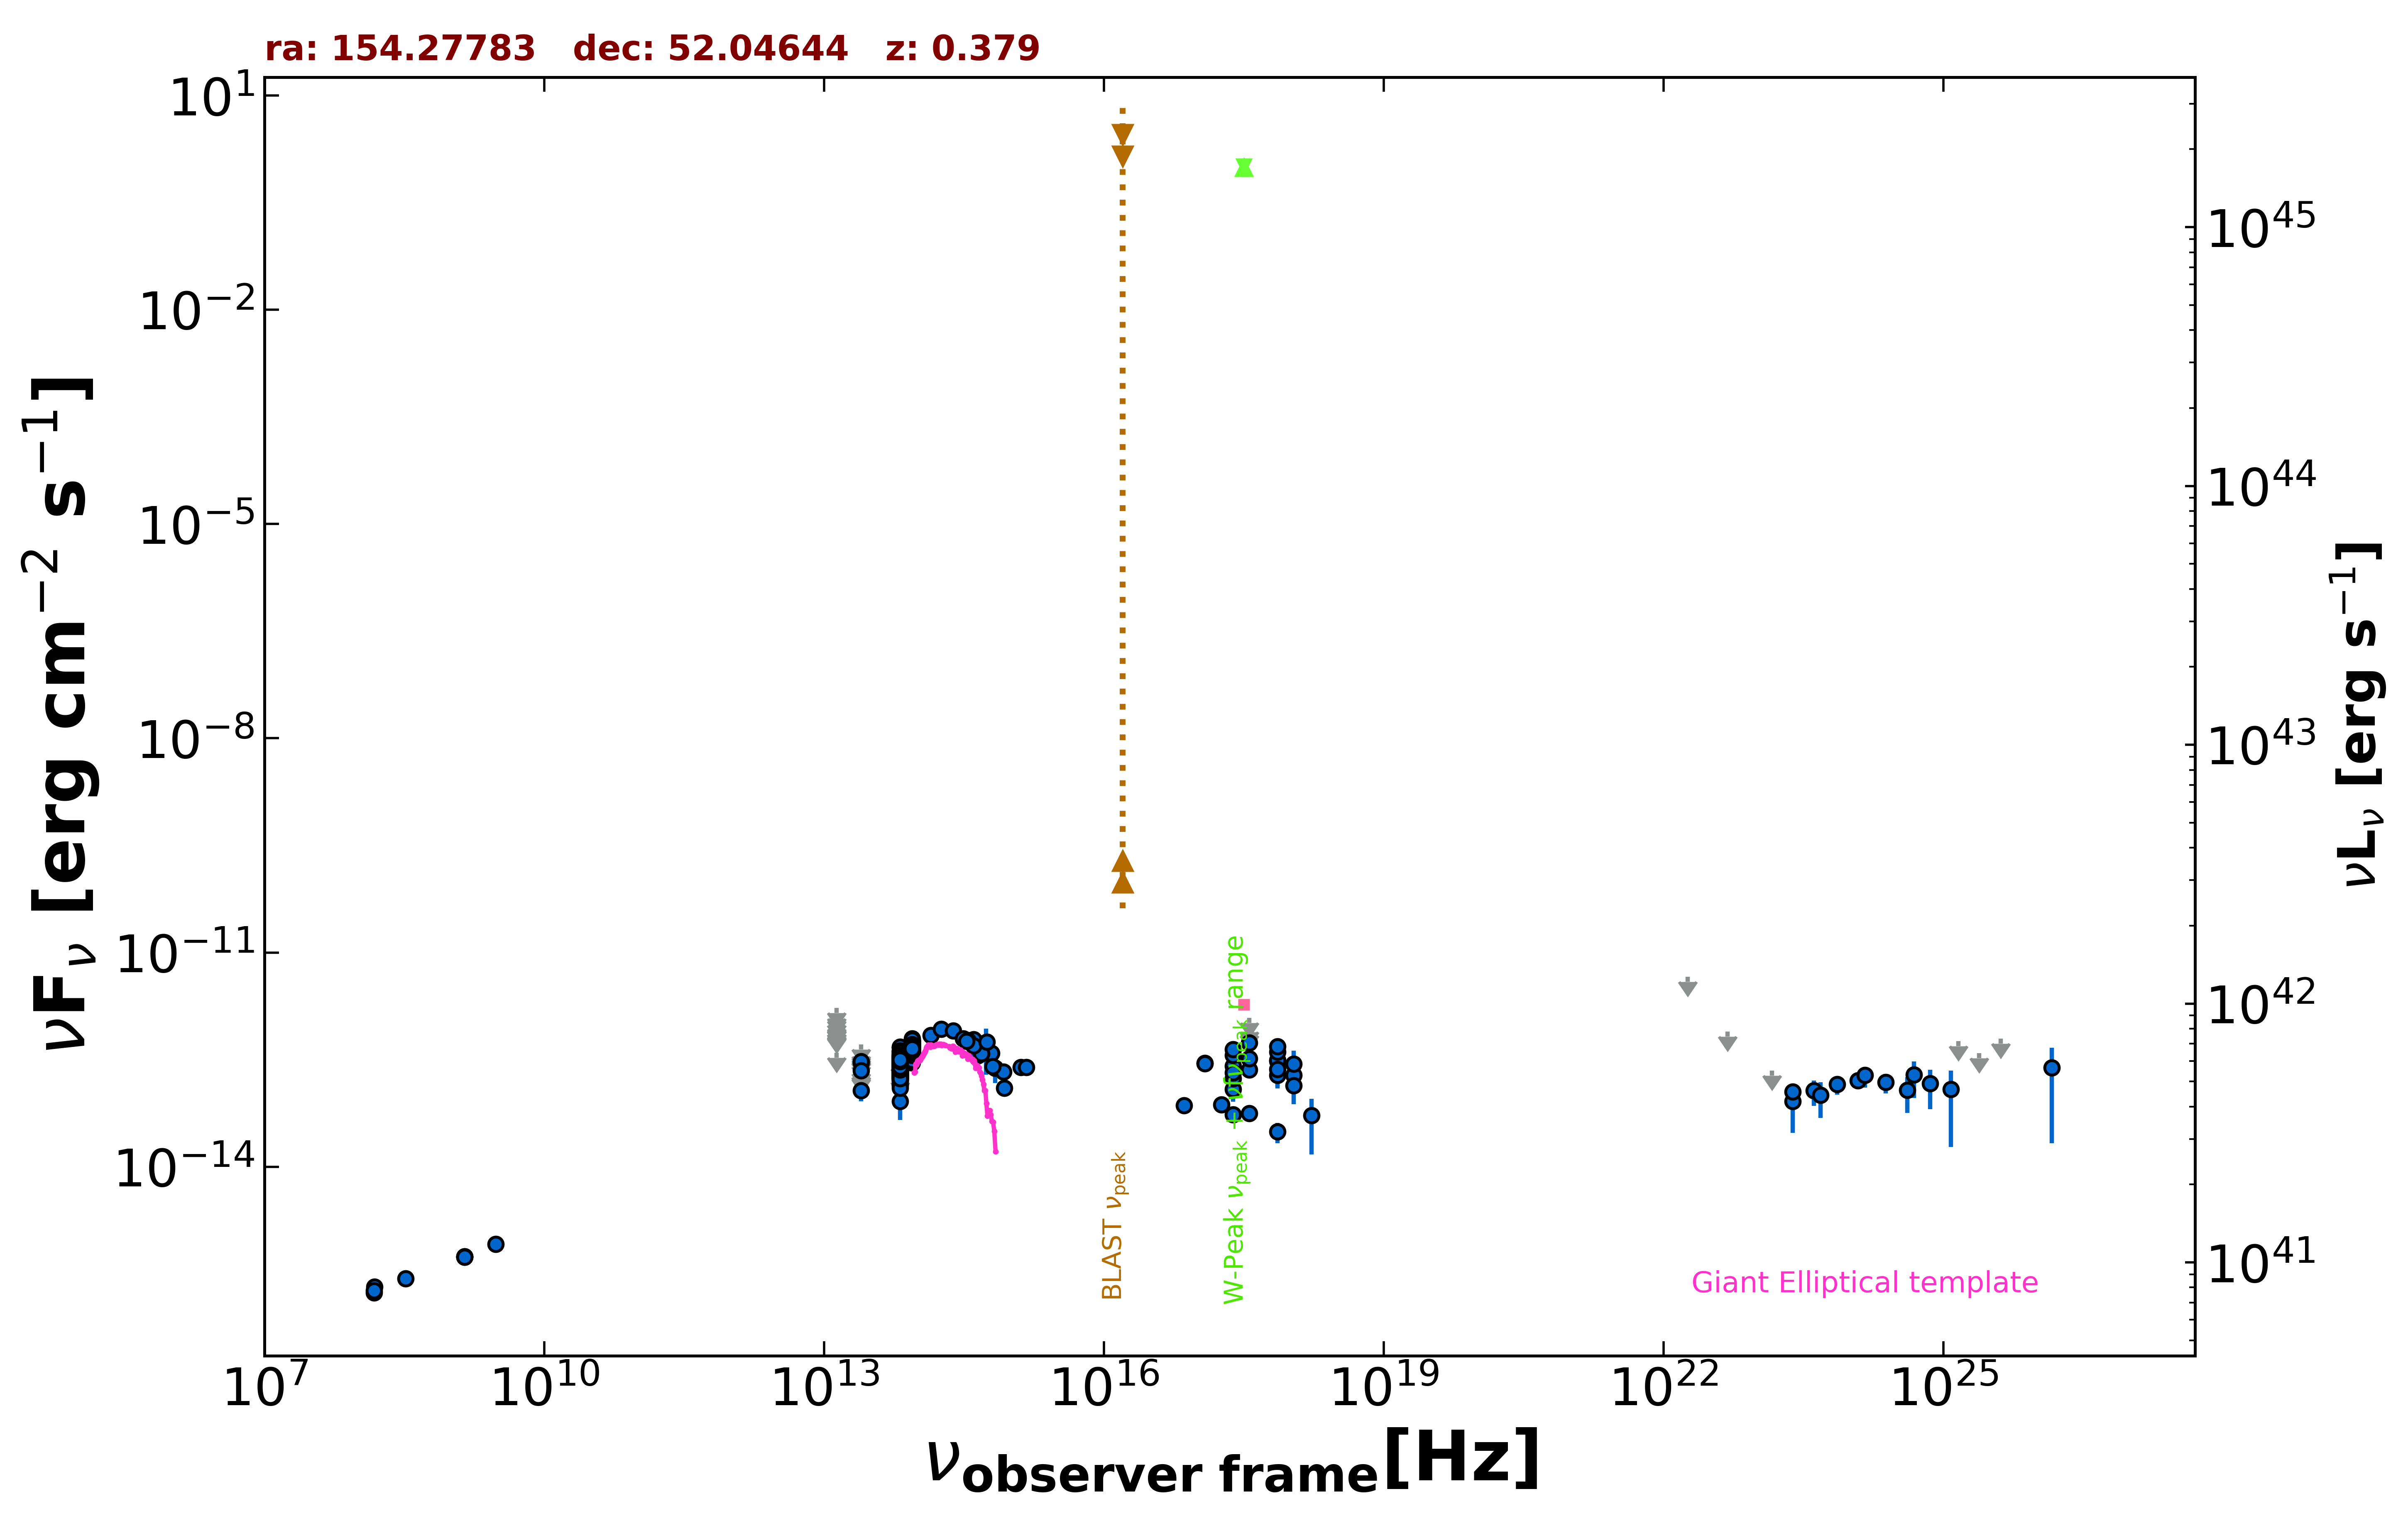

Source data for this figure (header and first rows):
freq., flux, err_flux, MJD_start, MJD_end, flag, catalog, reference
1.400e+09, 5.480e-16, 1.900e-18, 55000, 55000, , FIRST, White et al. 1997  ApJ  475 479
1.400e+09, 5.558e-16, 1.680e-17, 55000, 55000, , NVSS, Condon et al. 1998  AJ  115  1693
3.000e+09, 8.301e-16, 2.565e-17, 55000, 55000, , VLASSQL, Gordon et al. 2021  ApJS  255  30
2.418e+17, 5.375e-14, 9.500e-15, 55000, 55000, , 4XMM-DR13, Webb et al. 2020  A&A  641  A136
7.253e+16, 7.218e-14, 5.045e-15, 55000, 55000, , 4XMM-DR13, Webb et al. 2020  A&A  641  A136
1.813e+17, 7.374e-14, 5.995e-15, 55000, 55000, , 4XMM-DR13, Webb et al. 2020  A&A  641  A136
3.627e+17, 5.617e-14, 6.205e-15, 55000, 55000, , 4XMM-DR13, Webb et al. 2020  A&A  641  A136
7.253e+17, 3.116e-14, 9.945e-15, 55000, 55000, , 4XMM-DR13, Webb et al. 2020  A&A  641  A136
1.692e+18, 5.236e-14, 3.747e-14, 55000, 55000, , 4XMM-DR13, Webb et al. 2020  A&A  641  A136
2.418e+17, 1.218e-13, 4.032e-14, 55000, 55000, , RASS, Boller et al. 2016  A&A  103  1
2.418e+17, 2.559e-13, 5.390e-14, 55204, 57940, , 1OUSX, Giommi et al. in preparation
1.209e+17, 2.832e-13, 5.280e-14, 55204, 57940, , 1OUSX, Giommi et al. in preparation
3.627e+17, 2.287e-13, 5.510e-14, 55204, 57940, , 1OUSX, Giommi et al. in preparation
7.253e+17, 3.001e-13, 4.060e-14, 55204, 57940, , 1OUSX, Giommi et al. in preparation
1.088e+18, 1.926e-13, 6.950e-14, 55204, 57940, , 1OUSX, Giommi et al. in preparation
7.253e+17, 3.114e-13, 4.305e-14, 55000, 55000, , 2SXPS, Evans et al. 2020  ApJS  247  54
1.209e+17, 2.784e-13, 5.610e-14, 55000, 55000, , 2SXPS, Evans et al. 2020  ApJS  247  54
3.627e+17, 3.267e-13, 6.880e-14, 55000, 55000, , 2SXPS, Evans et al. 2020  ApJS  247  54
1.088e+18, 1.374e-13, 6.198e-14, 55000, 55000, , 2SXPS, Evans et al. 2020  ApJS  247  54
1.500e+08, 1.723e-16, 1.755e-17, 55000, 55000, , TGSS150, Intema et al. 2017  A&A  598  A781
1.389e+14, 6.920e-13, 1.004e-13, 55000, 55000, , 2MASS, Skrutskie et al. 2006  AJ  131  1163
1.804e+14, 8.505e-13, 1.037e-13, 55000, 55000, , 2MASS, Skrutskie et al. 2006  AJ  131  1163
2.427e+14, 8.040e-13, 9.425e-14, 55000, 55000, , 2MASS, Skrutskie et al. 2006  AJ  131  1163
8.817e+13, 4.516e-13, 2.550e-15, 55000, 55000, , UNWISE, Schlafly et al. 2019  ApJS  240  30
6.517e+13, 2.814e-13, 3.350e-15, 55000, 55000, , UNWISE, Schlafly et al. 2019  ApJS  240  30
8.817e+13, 4.939e-13, 1.275e-14, 55000, 55000, , WISE, Wright et al. 2010  AJ  140  1868
6.517e+13, 3.268e-13, 1.115e-14, 55000, 55000, , WISE, Wright et al. 2010  AJ  140  1868
2.498e+13, 1.167e-13, 3.411e-14, 55000, 55000, , WISE, Wright et al. 2010  AJ  140  1868
1.363e+13, 3.959e-13, 0.000e+00, 55000, 55000, UL, WISE, Wright et al. 2010  AJ  140  1868
8.817e+13, 4.858e-13, 2.820e-14, 56779, 56779, , NEOWISE, Mainzer et al. 2014  ApJ  792  30
6.517e+13, 2.654e-13, 3.825e-14, 56779, 56779, , NEOWISE, Mainzer et al. 2014  ApJ  792  30
8.817e+13, 4.078e-13, 2.670e-14, 56779, 56779, , NEOWISE, Mainzer et al. 2014  ApJ  792  30
6.517e+13, 2.691e-13, 3.680e-14, 56779, 56779, , NEOWISE, Mainzer et al. 2014  ApJ  792  30
8.817e+13, 4.916e-13, 2.720e-14, 56779, 56779, , NEOWISE, Mainzer et al. 2014  ApJ  792  30
6.517e+13, 2.429e-13, 3.570e-14, 56779, 56779, , NEOWISE, Mainzer et al. 2014  ApJ  792  30
8.817e+13, 4.894e-13, 2.800e-14, 56779, 56779, , NEOWISE, Mainzer et al. 2014  ApJ  792  30
6.517e+13, 2.857e-13, 3.400e-14, 56779, 56779, , NEOWISE, Mainzer et al. 2014  ApJ  792  30
8.817e+13, 4.597e-13, 5.260e-14, 56779, 56779, , NEOWISE, Mainzer et al. 2014  ApJ  792  30
6.517e+13, 3.124e-13, 3.980e-14, 56779, 56779, , NEOWISE, Mainzer et al. 2014  ApJ  792  30
8.817e+13, 4.239e-13, 3.515e-14, 56778, 56778, , NEOWISE, Mainzer et al. 2014  ApJ  792  30
6.517e+13, 3.118e-13, 5.425e-14, 56778, 56778, , NEOWISE, Mainzer et al. 2014  ApJ  792  30
8.817e+13, 5.073e-13, 2.805e-14, 56779, 56779, , NEOWISE, Mainzer et al. 2014  ApJ  792  30
6.517e+13, 2.733e-13, 3.760e-14, 56779, 56779, , NEOWISE, Mainzer et al. 2014  ApJ  792  30
8.817e+13, 4.571e-13, 2.525e-14, 56778, 56778, , NEOWISE, Mainzer et al. 2014  ApJ  792  30
6.517e+13, 2.716e-13, 4.470e-14, 56778, 56778, , NEOWISE, Mainzer et al. 2014  ApJ  792  30
8.817e+13, 4.422e-13, 2.935e-14, 56779, 56779, , NEOWISE, Mainzer et al. 2014  ApJ  792  30
6.517e+13, 3.422e-13, 4.745e-14, 56779, 56779, , NEOWISE, Mainzer et al. 2014  ApJ  792  30
8.817e+13, 5.396e-13, 2.685e-14, 56779, 56779, , NEOWISE, Mainzer et al. 2014  ApJ  792  30
6.517e+13, 2.706e-13, 3.720e-14, 56779, 56779, , NEOWISE, Mainzer et al. 2014  ApJ  792  30
8.817e+13, 4.496e-13, 2.860e-14, 56779, 56779, , NEOWISE, Mainzer et al. 2014  ApJ  792  30
6.517e+13, 2.956e-13, 3.435e-14, 56779, 56779, , NEOWISE, Mainzer et al. 2014  ApJ  792  30
8.817e+13, 3.941e-13, 2.545e-14, 56779, 56779, , NEOWISE, Mainzer et al. 2014  ApJ  792  30
6.517e+13, 3.058e-13, 3.555e-14, 56779, 56779, , NEOWISE, Mainzer et al. 2014  ApJ  792  30
8.817e+13, 4.903e-13, 3.300e-14, 56779, 56779, , NEOWISE, Mainzer et al. 2014  ApJ  792  30
6.517e+13, 2.891e-13, 4.090e-14, 56779, 56779, , NEOWISE, Mainzer et al. 2014  ApJ  792  30
8.817e+13, 5.003e-13, 2.810e-14, 56778, 56778, , NEOWISE, Mainzer et al. 2014  ApJ  792  30
6.517e+13, 2.486e-13, 3.285e-14, 56778, 56778, , NEOWISE, Mainzer et al. 2014  ApJ  792  30
8.817e+13, 4.593e-13, 3.045e-14, 56779, 56779, , NEOWISE, Mainzer et al. 2014  ApJ  792  30
6.517e+13, 2.686e-13, 5.155e-14, 56779, 56779, , NEOWISE, Mainzer et al. 2014  ApJ  792  30
8.817e+13, 4.056e-13, 3.215e-14, 57499, 57499, , NEOWISE, Mainzer et al. 2014  ApJ  792  30
... 684 more rows
